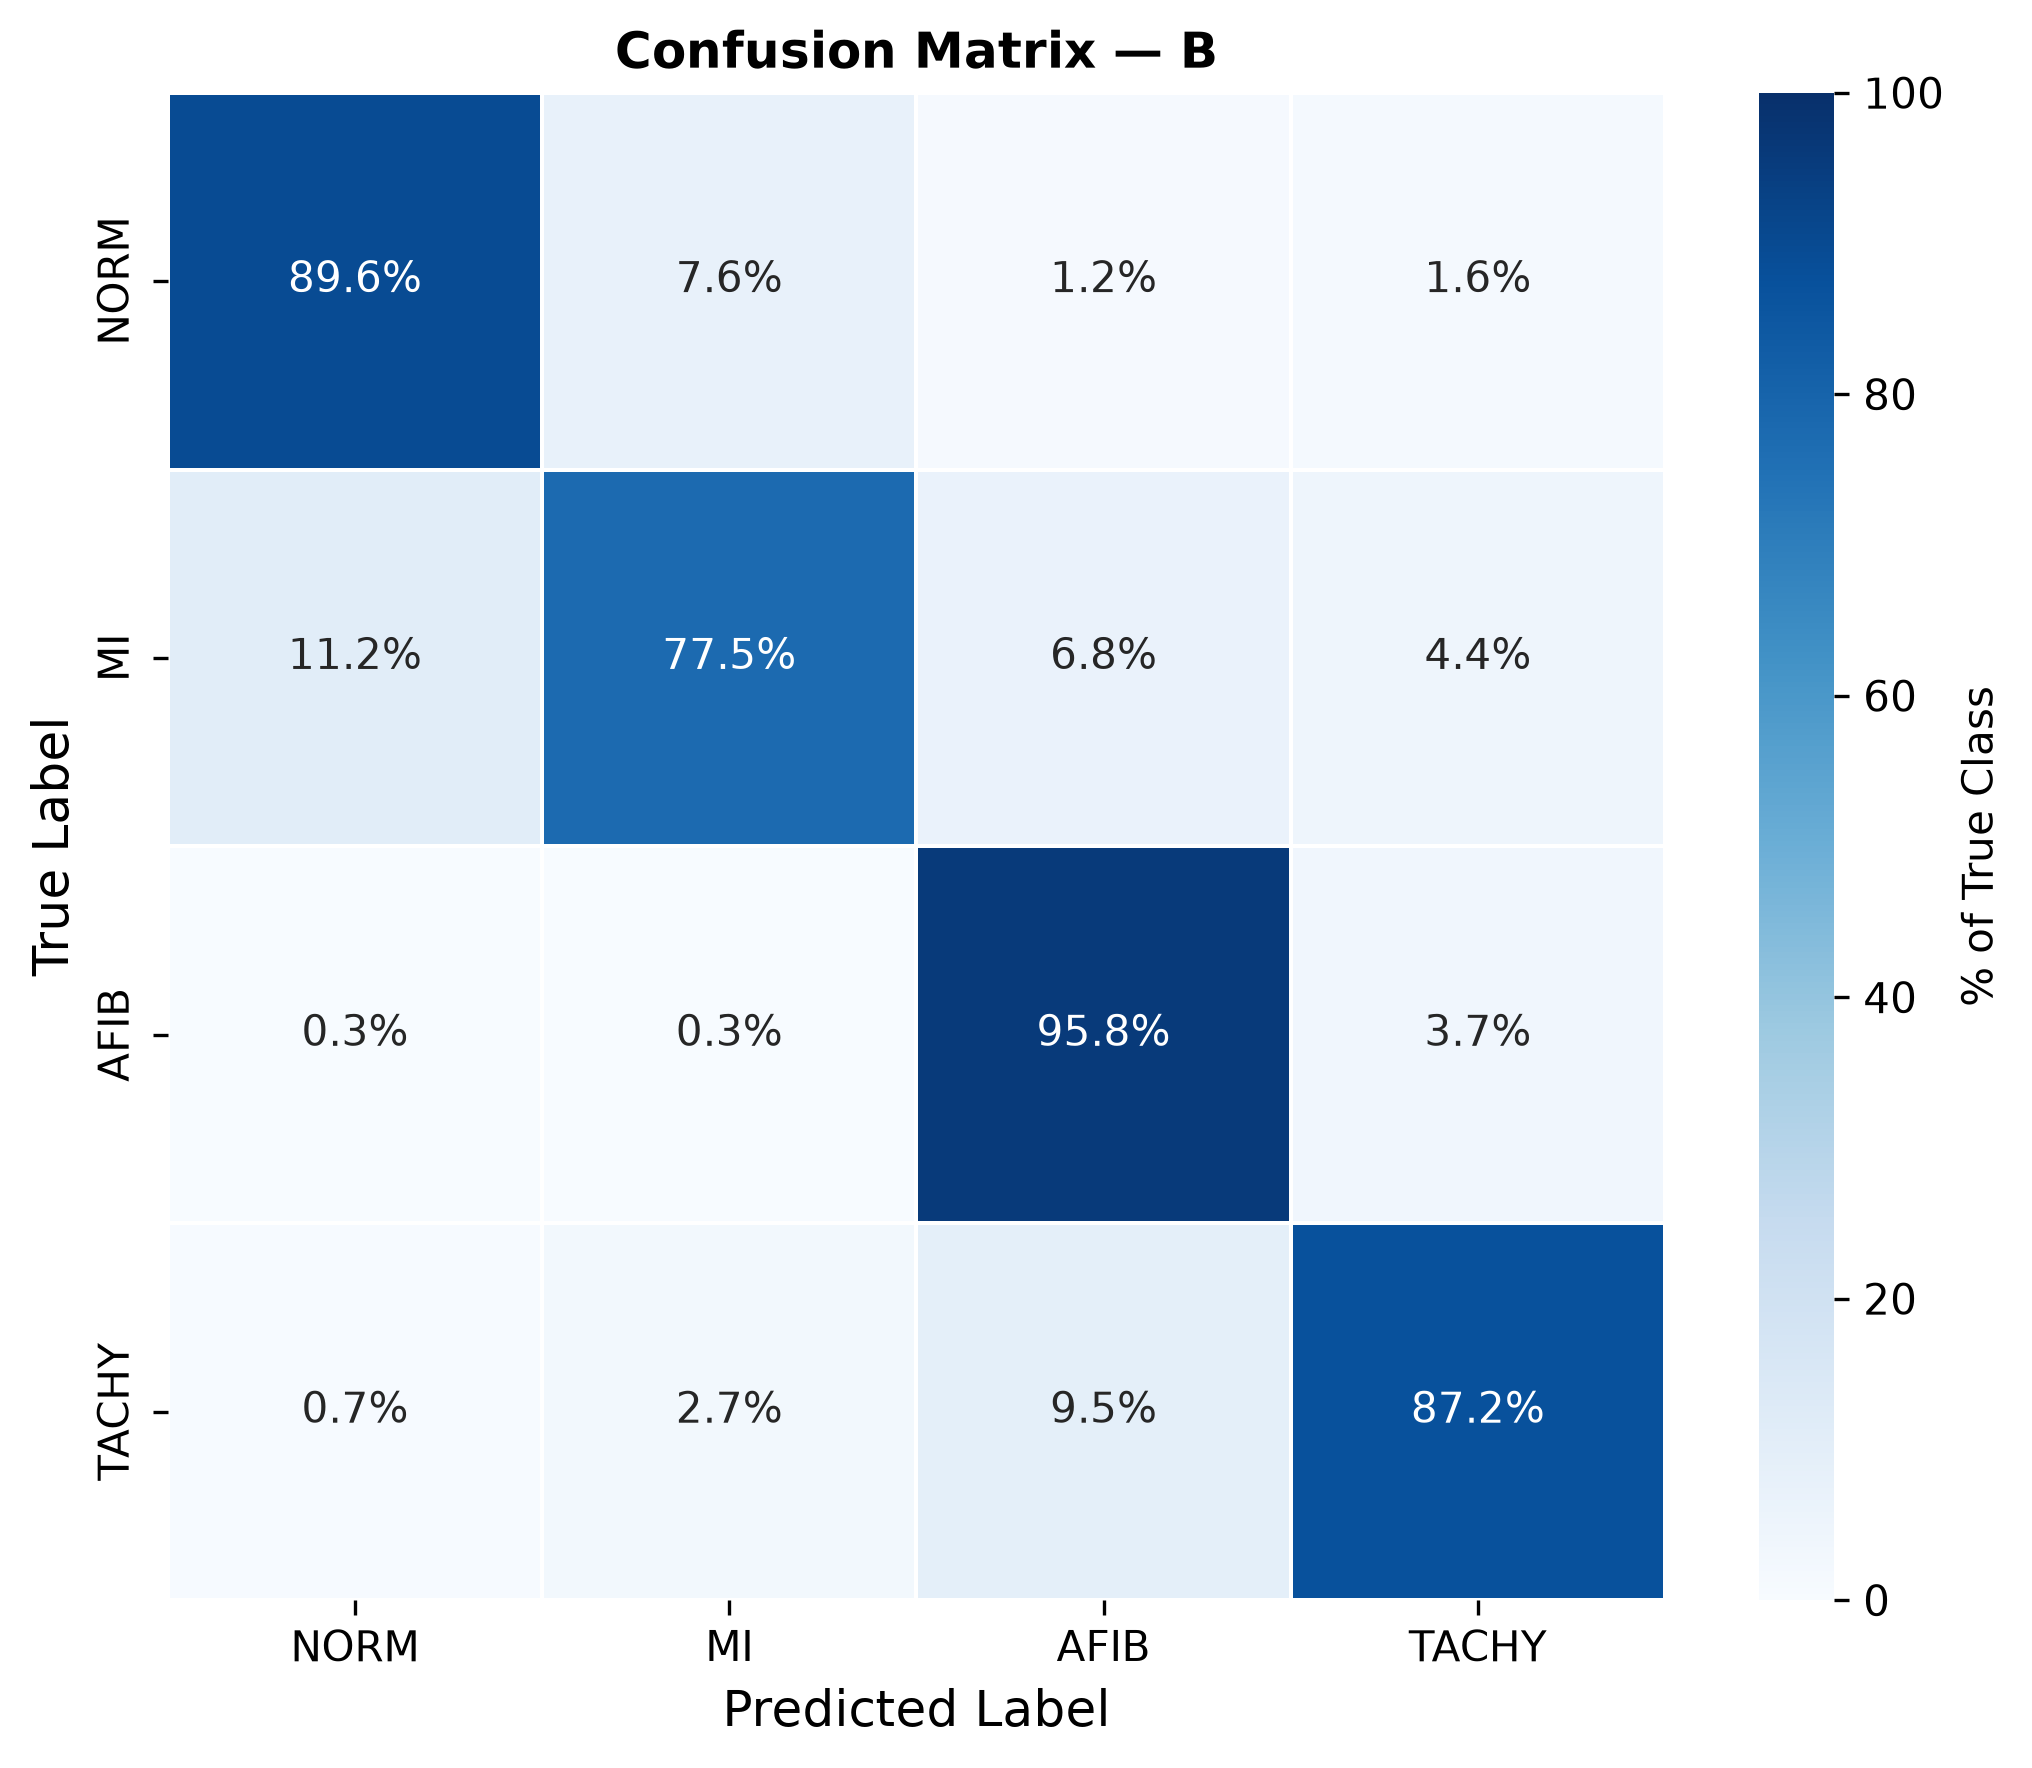

The table this chart was drawn from, first rows:
, NORM, MI, AFIB, TACHY
NORM, 457, 39, 6, 8
MI, 53, 366, 32, 21
AFIB, 1, 1, 340, 13
TACHY, 1, 4, 14, 129
